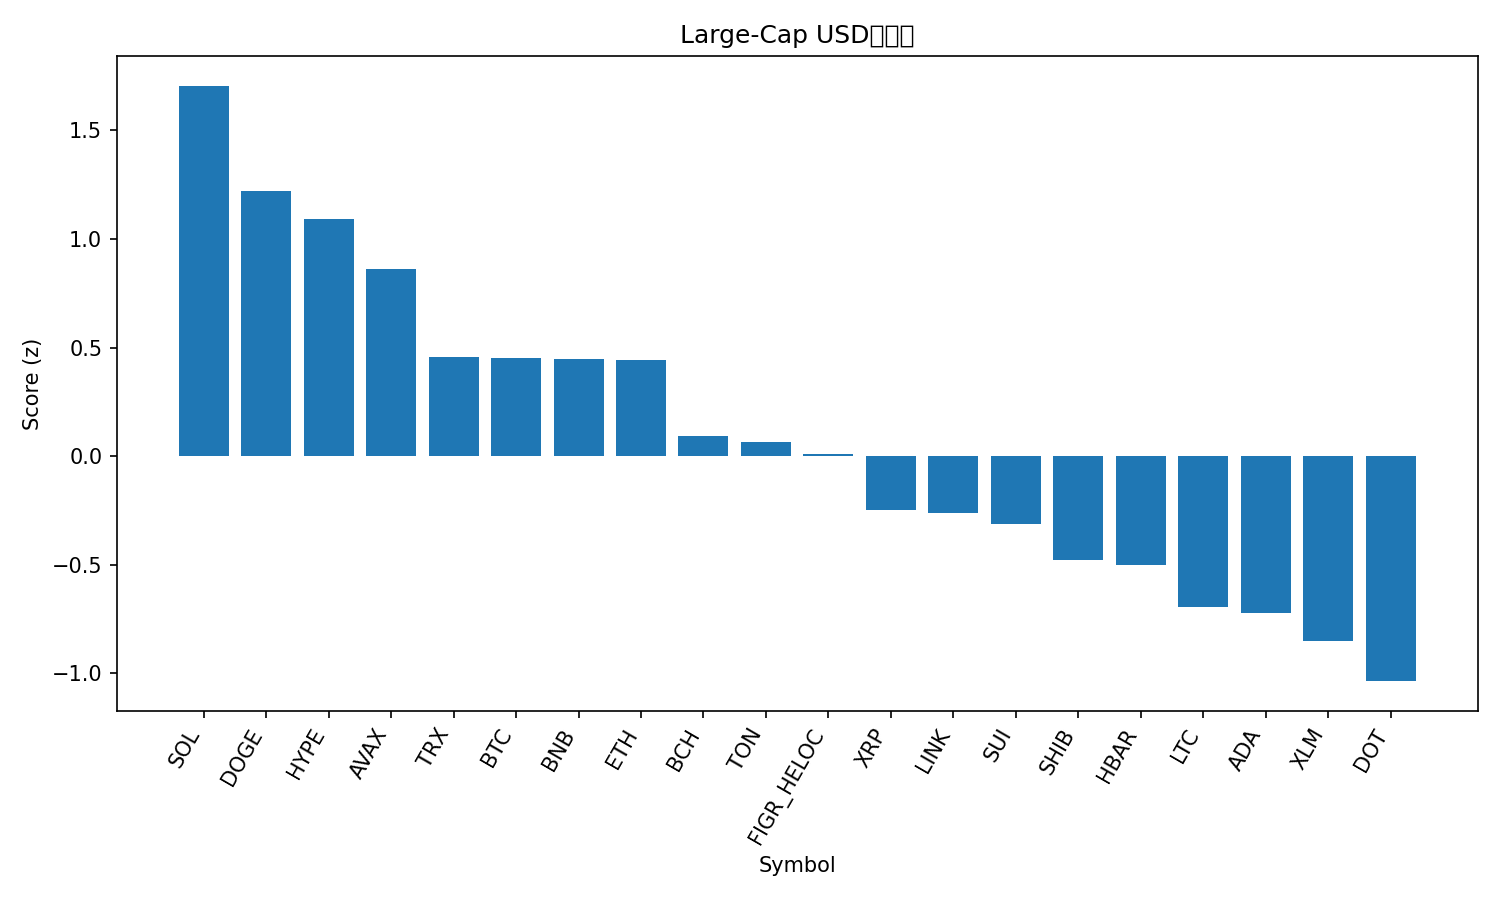

Values plotted in this chart, from the file beside it:
rank, name, symbol, price, pct_1h, pct_24h, pct_7d, pct_1h_vs_btc, pct_24h_vs_btc, pct_7d_vs_btc, market_cap_rank, market_cap, volume_usd, score
1, Solana, SOL, 247, -0.1252, 3.499, 22.22, 0.01143, 3.638, 18.13, 5, 133997515860, 8437269080, 1.705
2, Dogecoin, DOGE, 0.2791, 0.4253, -2.82, 25.96, 0.562, -2.682, 21.87, 8, 42115861971, 5824499587, 1.22
3, Hyperliquid, HYPE, 54.57, 0.1013, 0.01067, 16.18, 0.2379, 0.1494, 12.1, 15, 14779891156, 498682462, 1.093
4, Avalanche, AVAX, 29.54, -0.08044, -0.4233, 21.61, 0.05619, -0.2845, 17.53, 19, 12476438876, 842189401, 0.8637
5, TRON, TRX, 0.3479, -0.08351, -0.387, 5.535, 0.05312, -0.2482, 1.453, 10, 32932832452, 558033285, 0.4587
6, Bitcoin, BTC, 115498, -0.1366, -0.1387, 4.081, 0.0, 0.0, 0.0, 1, 2300772086120, 25646982879, 0.453
7, BNB, BNB, 926.6, -0.1171, -0.2642, 5.989, 0.01951, -0.1255, 1.908, 6, 128968893859, 1291285432, 0.4494
8, Ethereum, ETH, 4614, -0.1255, -0.6893, 7.9, 0.01112, -0.5506, 3.819, 2, 556883453490, 23301058511, 0.4436
9, Bitcoin Cash, BCH, 594.6, -0.1694, -0.6743, -1.312, -0.03278, -0.5355, -5.393, 23, 11848450831, 338070223, 0.09207
10, Toncoin, TON, 3.18, -0.2023, -1.041, 2.783, -0.06564, -0.9026, -1.298, 28, 8159739016, 123889688, 0.06471
11, Figure Heloc, FIGR_HELOC, 1.0, 0.0, -2.335, 0.0, 0.1366, -2.196, -4.081, 20, 12441486670, 541566, 0.01127
12, XRP, XRP, 3.05, -0.3205, -2.13, 6.411, -0.1839, -1.991, 2.33, 3, 181499338541, 4109134973, -0.2476
13, Chainlink, LINK, 24.14, -0.2946, -2.579, 8.709, -0.1579, -2.44, 4.628, 13, 16367250284, 706725841, -0.2615
14, Sui, SUI, 3.71, -0.4508, -1.89, 9.954, -0.3141, -1.751, 5.873, 18, 13228539860, 1055971226, -0.3108
15, Shiba Inu, SHIB, 1.368e-05, -0.3487, -3.348, 10.22, -0.2121, -3.209, 6.135, 29, 8062730793, 301340043, -0.4759
16, Hedera, HBAR, 0.2403, -0.5434, -2.133, 10.18, -0.4067, -1.994, 6.095, 25, 10185932969, 210913506, -0.5006
17, Litecoin, LTC, 115.1, -0.2999, -3.552, 0.5207, -0.1633, -3.413, -3.561, 27, 8776454356, 725728690, -0.6921
18, Cardano, ADA, 0.8911, -0.4299, -3.642, 7.632, -0.2933, -3.503, 3.551, 11, 32531670556, 1663957716, -0.7235
19, Stellar, XLM, 0.389, -0.5257, -3.655, 8.659, -0.389, -3.517, 4.577, 21, 12381660776, 225698551, -0.849
20, Polkadot, DOT, 4.34, -0.7608, -3.019, 9.681, -0.6242, -2.88, 5.6, 34, 6604689519, 261581491, -1.035
21, Cronos, CRO, 0.2385, -0.7073, -4.885, -7.939, -0.5706, -4.746, -12.02, 30, 8021064306, 52753689, -1.814
